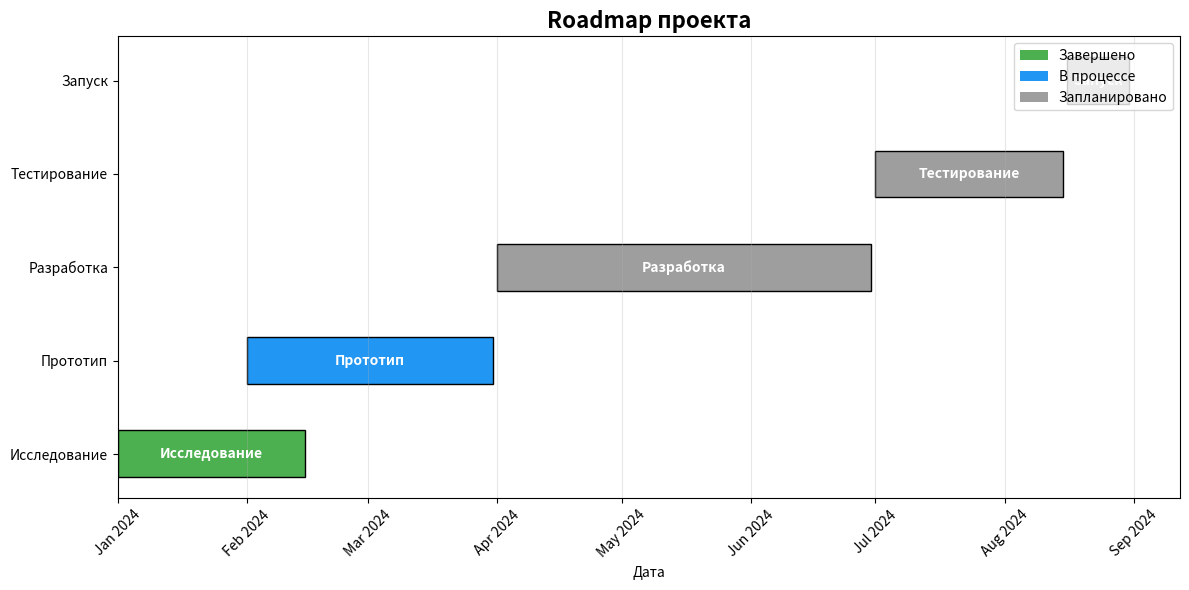

Write Python code to recreate this figure.
import matplotlib.pyplot as plt
import matplotlib.dates as mdates
from datetime import datetime
import pandas as pd

# Создаем данные для roadmap
milestones = [
    {"name": "Исследование", "start": "2024-01-01", "end": "2024-02-15", "status": "completed"},
    {"name": "Прототип", "start": "2024-02-01", "end": "2024-03-31", "status": "in_progress"},
    {"name": "Разработка", "start": "2024-04-01", "end": "2024-06-30", "status": "planned"},
    {"name": "Тестирование", "start": "2024-07-01", "end": "2024-08-15", "status": "planned"},
    {"name": "Запуск", "start": "2024-08-16", "end": "2024-08-31", "status": "planned"}
]

# Конвертируем даты
for m in milestones:
    m["start_date"] = datetime.strptime(m["start"], "%Y-%m-%d")
    m["end_date"] = datetime.strptime(m["end"], "%Y-%m-%d")

# Создаем график
fig, ax = plt.subplots(figsize=(12, 6))

# Цвета для разных статусов
colors = {
    "completed": "#4CAF50",  # зеленый
    "in_progress": "#2196F3",  # синий
    "planned": "#9E9E9E"  # серый
}

# Добавляем milestones на график
for i, milestone in enumerate(milestones):
    color = colors[milestone["status"]]
    ax.barh(i,
            (milestone["end_date"] - milestone["start_date"]).days,
            left=mdates.date2num(milestone["start_date"]),
            color=color,
            edgecolor='black',
            height=0.5)

    # Добавляем название
    ax.text(mdates.date2num(milestone["start_date"]) +
            (mdates.date2num(milestone["end_date"]) - mdates.date2num(milestone["start_date"])) / 2,
            i,
            milestone["name"],
            ha='center',
            va='center',
            color='white',
            fontweight='bold')

# Настройки графика
ax.set_yticks(range(len(milestones)))
ax.set_yticklabels([m["name"] for m in milestones])
ax.xaxis_date()
ax.xaxis.set_major_locator(mdates.MonthLocator())
ax.xaxis.set_major_formatter(mdates.DateFormatter('%b %Y'))
plt.xticks(rotation=45)

# Добавляем заголовок и сетку
plt.title("Roadmap проекта", fontsize=16, fontweight='bold')
plt.xlabel("Дата")
plt.grid(axis='x', alpha=0.3)
plt.tight_layout()

# Легенда
from matplotlib.patches import Patch

legend_elements = [
    Patch(facecolor=colors["completed"], label='Завершено'),
    Patch(facecolor=colors["in_progress"], label='В процессе'),
    Patch(facecolor=colors["planned"], label='Запланировано')
]
ax.legend(handles=legend_elements, loc='upper right')

# Сохраняем в файл
plt.savefig('roadmap.png', dpi=300, bbox_inches='tight')
plt.show()

print("Roadmap создана и сохранена как 'roadmap.png'")

# Создаем текстовую версию roadmap
with open('roadmap.md', 'w', encoding='utf-8') as f:
    f.write("# Roadmap проекта\n\n")
    f.write("## Основные этапы:\n\n")
    f.write("| Этап | Статус | Начало | Окончание |\n")
    f.write("|------|--------|--------|-----------|\n")
    for m in milestones:
        status_ru = {
            "completed": "✅ Завершено",
            "in_progress": "🔄 В процессе",
            "planned": "📅 Запланировано"
        }
        f.write(f"| {m['name']} | {status_ru[m['status']]} | {m['start']} | {m['end']} |\n")

    f.write(f"\n![Roadmap](roadmap.png)\n")
    f.write("\n## Описание этапов:\n")
    f.write("1. **Исследование** - анализ рынка и требований\n")
    f.write("2. **Прототип** - создание минимальной рабочей версии\n")
    f.write("3. **Разработка** - полная реализация функционала\n")
    f.write("4. **Тестирование** - проверка и отладка\n")
    f.write("5. **Запуск** - релиз продукта\n")

print("Текстовая версия roadmap создана как 'roadmap.md'")
